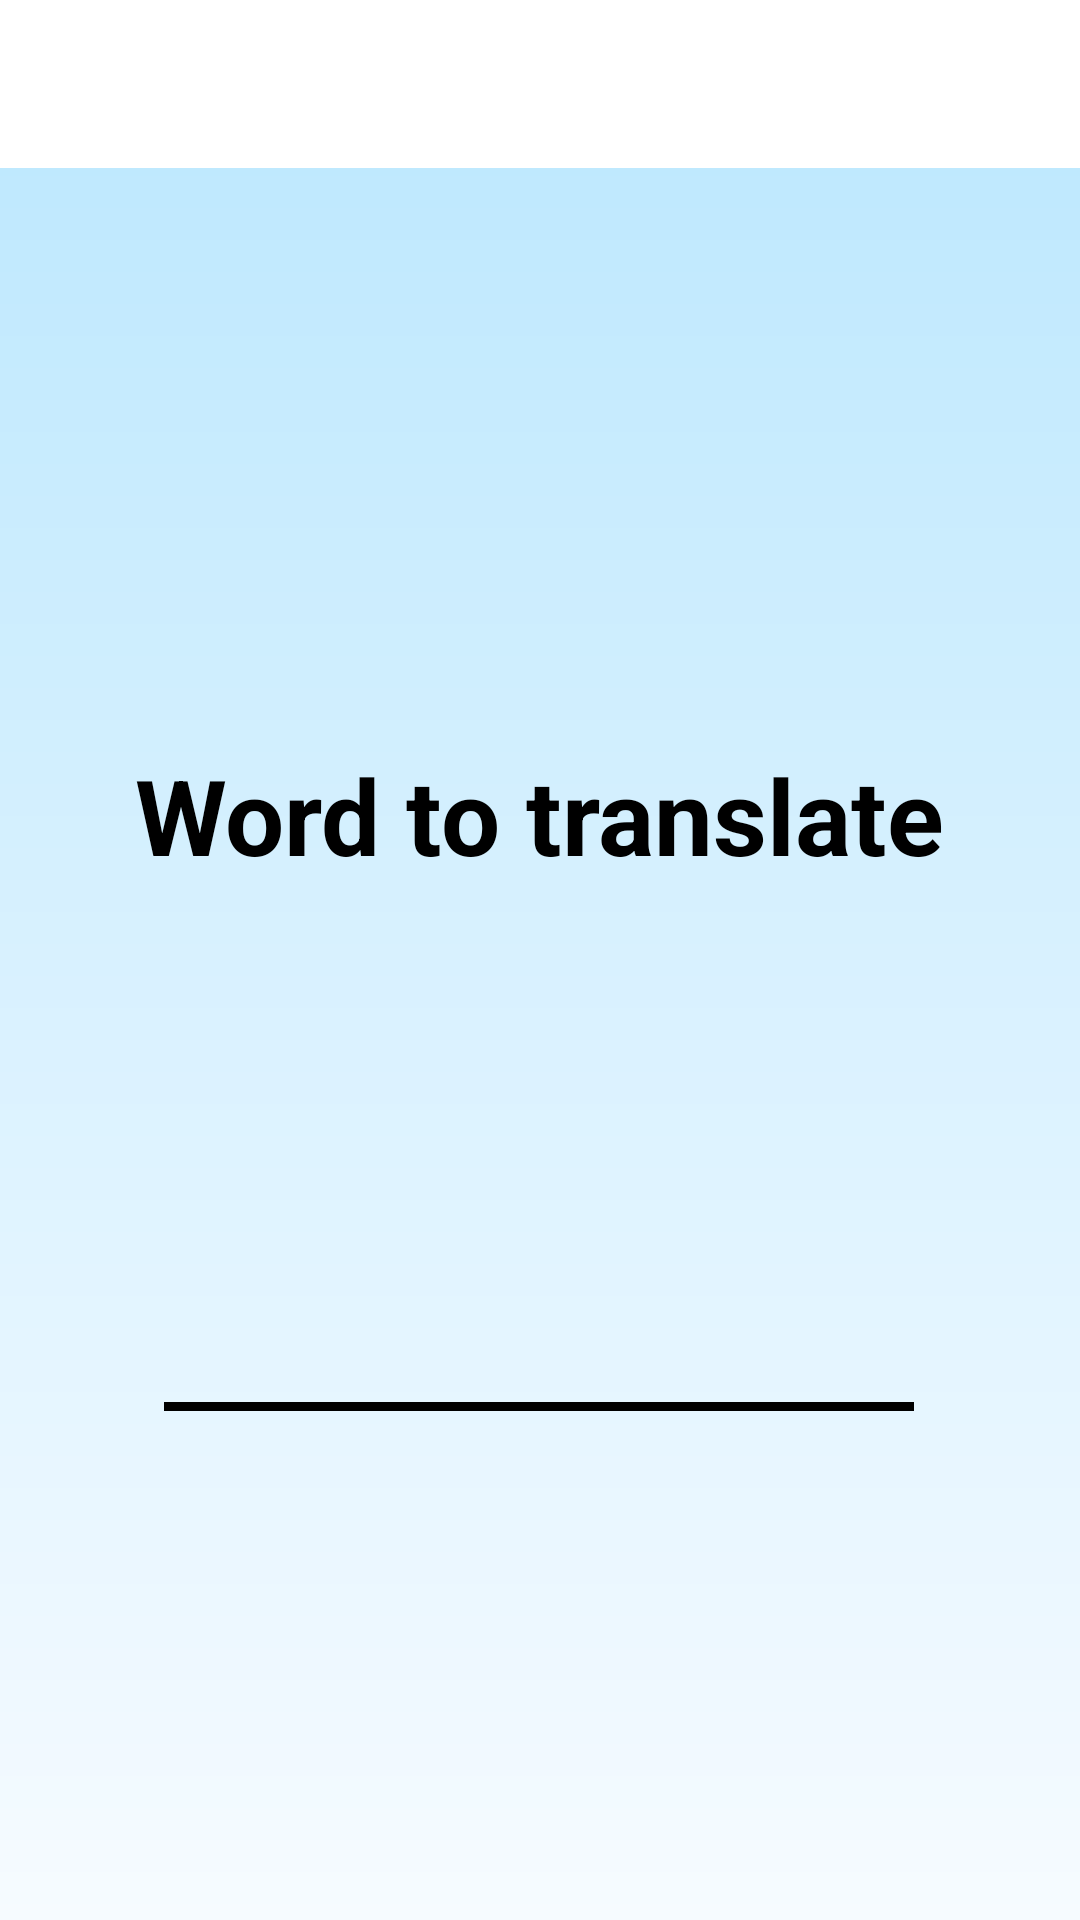

Produce the Android XML layout that renders to this screen, including the resource entries it uses.
<!-- AndroidManifest.xml: application theme AppTheme -->
<!-- res/layout/activity_build_the_word.xml -->
<?xml version="1.0" encoding="utf-8"?>
<LinearLayout
    xmlns:android="http://schemas.android.com/apk/res/android"
    xmlns:app="http://schemas.android.com/apk/res-auto"
    xmlns:tools="http://schemas.android.com/tools"
    android:background="@drawable/background_gradient"
    android:gravity="center_horizontal"
    android:layout_width="match_parent"
    android:layout_height="match_parent"
    android:orientation="vertical">


    <androidx.appcompat.widget.Toolbar
        android:id="@+id/toolbar"
        style="@style/Toolbar"
        android:layout_width="match_parent"
        android:layout_height="?attr/actionBarSize"
        android:minHeight="?attr/actionBarSize"
        android:theme="?attr/actionBarTheme"
        app:titleTextColor="@color/grey"
        app:titleTextAppearance="@style/Toolbar.TitleText"/>

    <LinearLayout
        android:id="@+id/progress_bar_container"
        android:layout_width="match_parent"
        android:layout_height="10dp"
        android:orientation="horizontal">

    </LinearLayout>

    <androidx.constraintlayout.widget.ConstraintLayout
        android:layout_width="match_parent"
        android:layout_height="match_parent">

        <TextView
            android:id="@+id/word_to_build"
            style="@style/WordToTranslate"
            android:layout_width="wrap_content"
            android:layout_height="wrap_content"
            android:layout_alignParentStart="true"
            android:layout_alignParentTop="true"
            android:layout_alignParentEnd="true"
            android:textSize="35sp"
            app:layout_constraintBottom_toBottomOf="parent"
            app:layout_constraintEnd_toEndOf="parent"
            app:layout_constraintStart_toStartOf="parent"
            app:layout_constraintTop_toTopOf="parent"
            app:layout_constraintVertical_bias="0.346" />


        <TextView
            android:id="@+id/built_word"
            android:layout_width="wrap_content"
            android:layout_height="wrap_content"
            android:layout_marginBottom="-1dp"
            android:fontFamily="@font/blacer_pro_text_bold"
            android:text=""
            android:textSize="30sp"
            android:textStyle="bold"
            app:layout_constraintBottom_toTopOf="@+id/view"
            app:layout_constraintEnd_toEndOf="parent"
            app:layout_constraintStart_toStartOf="parent" />

        <View
            android:id="@+id/view"
            android:layout_width="250sp"
            android:layout_height="3sp"
            android:layout_alignBottom="@+id/word_to_build"
            android:layout_alignParentStart="true"
            android:layout_alignParentEnd="true"
            android:background="@color/clearBlack"
            app:layout_constraintBottom_toBottomOf="parent"
            app:layout_constraintEnd_toEndOf="parent"
            app:layout_constraintHorizontal_bias="0.496"
            app:layout_constraintStart_toStartOf="parent"
            app:layout_constraintTop_toBottomOf="@+id/word_to_build"
            app:layout_constraintVertical_bias="0.504"></View>

        <TableLayout
            android:id="@+id/table_lt"
            android:layout_width="wrap_content"
            android:layout_height="wrap_content"
            app:layout_constraintBottom_toBottomOf="parent"
            app:layout_constraintEnd_toEndOf="parent"
            app:layout_constraintStart_toStartOf="parent"
            app:layout_constraintTop_toBottomOf="@+id/view"
            app:layout_constraintVertical_bias="0.25"></TableLayout>

        <Button
            android:id="@+id/next_button"
            android:layout_width="0dp"
            android:layout_height="60dp"
            android:background="@drawable/rnd_rect_blue"
            android:fontFamily="sans-serif-condensed-medium"
            android:onClick="onClick_GoNext"
            android:text="Далее >"
            android:textSize="30sp"
            app:layout_constraintBottom_toBottomOf="@+id/table_lt"
            app:layout_constraintEnd_toEndOf="@+id/table_lt"
            app:layout_constraintHorizontal_bias="0.498"
            app:layout_constraintStart_toStartOf="@+id/table_lt"
            app:layout_constraintTop_toTopOf="@+id/table_lt"
            app:layout_constraintVertical_bias="0.177"
            tools:visibility="invisible" />

    </androidx.constraintlayout.widget.ConstraintLayout>

</LinearLayout>
<!-- resources referenced by this layout -->
<resources>
  <color name="clearBlack">#000000</color>
  <color name="grey">#AAAAAA</color>
  <!-- drawable background_gradient (drawable) -->
  <?xml version="1.0" encoding="utf-8"?>
      <shape
          xmlns:android="http://schemas.android.com/apk/res/android"
          android:shape="rectangle">
          <gradient
              android:startColor="#BAE7FE"
              android:endColor="#F6FBFF"
              android:angle="270">
          </gradient>
      </shape>
  <!-- drawable rnd_rect_blue (drawable) -->
  <?xml version="1.0" encoding="utf-8"?>
  <shape xmlns:android="http://schemas.android.com/apk/res/android">
      <corners android:radius="4sp" />
      <solid android:color="@color/answerButtonBlue" />
  </shape>
  <style name="Toolbar">
          <item name="android:layout_width">match_parent</item>
          <item name="android:layout_height">?attr/actionBarSize</item>
          
          <item name="android:background">@color/white</item>
      </style>
  <style name="Toolbar.TitleText" parent="TextAppearance.AppCompat.Widget.ActionBar.Title">
          <item name="android:textAlignment">center</item>
          <item name="android:textSize">25sp</item>
          <item name="android:textStyle">bold</item>
  
      </style>
  <style name="WordToTranslate">
         <item name="android:textColor">@color/clearBlack</item>
          <item name="android:textSize">30sp</item>
          <item name="android:textStyle">bold</item>
          <item name="android:fontFamily">Arial</item>
          <item name="android:text">Word to translate</item>
      </style>
  <style name="AppTheme" parent="Theme.AppCompat.Light.NoActionBar">
          
          <item name="colorPrimaryDark">@color/colorPrimaryDark</item>
          <item name="colorAccent">@color/colorAccent</item>
      </style>
  <color name="answerButtonBlue">#75A3E8</color>
  <color name="white">#FFFFFF</color>
  <color name="colorPrimaryDark">#3700B3</color>
  <color name="colorAccent">#03DAC5</color>
</resources>
